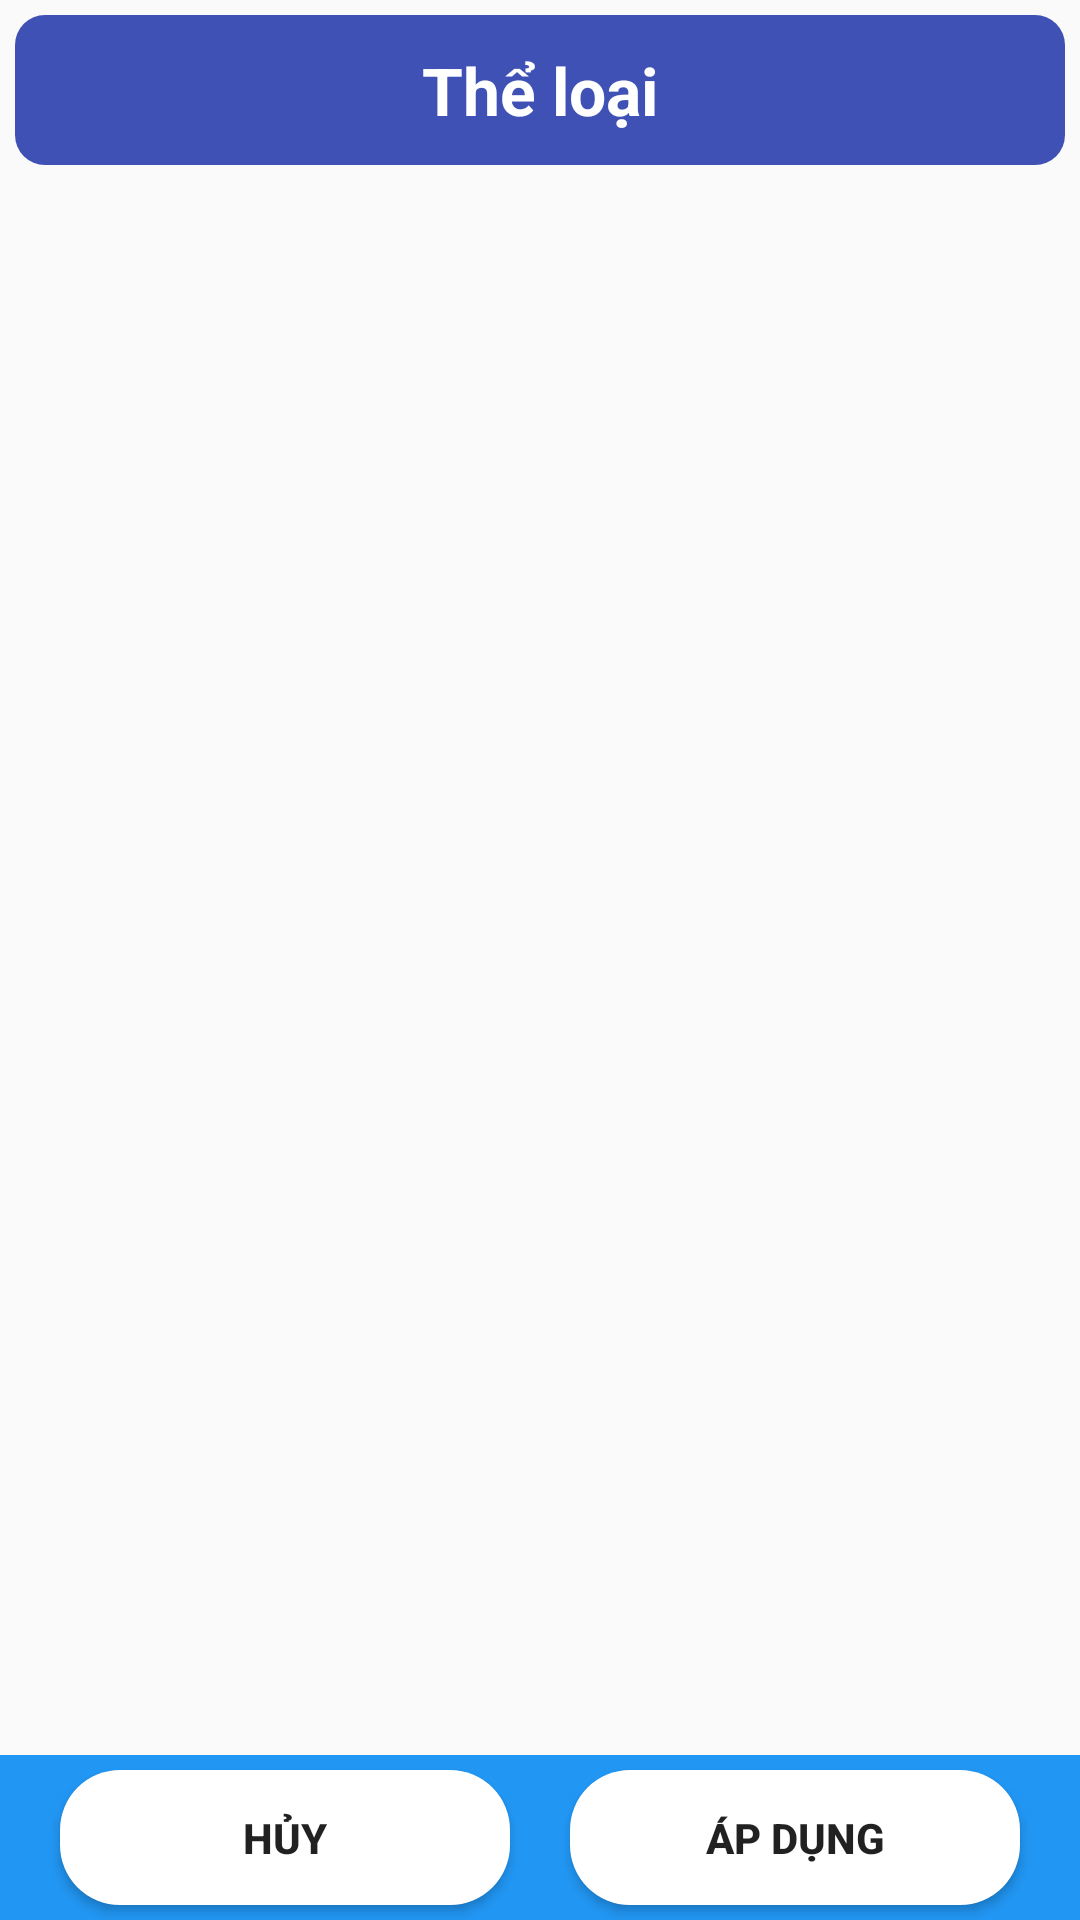

Produce the Android XML layout that renders to this screen, including the resource entries it uses.
<!-- AndroidManifest.xml: application theme Theme.AppCompat.Light.NoActionBar -->
<!-- res/layout/activity_category.xml -->
<?xml version="1.0" encoding="utf-8"?>
<androidx.constraintlayout.widget.ConstraintLayout xmlns:android="http://schemas.android.com/apk/res/android"
    xmlns:app="http://schemas.android.com/apk/res-auto"
    xmlns:tools="http://schemas.android.com/tools"
    android:layout_width="match_parent"
    android:layout_height="match_parent"
    tools:context=".CategoryActivity">
    <TextView
        android:id="@+id/textView3"
        android:layout_width="match_parent"
        android:layout_height="50dp"
        app:layout_constraintEnd_toEndOf="parent"
        app:layout_constraintStart_toStartOf="parent"
        app:layout_constraintTop_toTopOf="parent"
        android:text="Thể loại"
        android:gravity="center"
        android:textSize="22dp"
        android:textStyle="bold"
        android:textColor="@color/white"
        android:layout_margin="5dp"
        android:background="@drawable/rounded_background"
        />


    <androidx.recyclerview.widget.RecyclerView
        android:id="@+id/rcv_category"
        android:layout_marginTop="20dp"
        android:layout_marginRight="5dp"
        android:layout_marginLeft="5dp"
        android:layout_width="match_parent"
        android:layout_height="wrap_content"
        app:layout_constraintEnd_toEndOf="parent"
        app:layout_constraintStart_toStartOf="parent"
        app:layout_constraintTop_toBottomOf="@+id/textView3" />

    <LinearLayout
        android:id="@+id/linearLayout3"
        android:layout_width="match_parent"
        android:layout_height="55dp"
        android:background="#2196F3"
        android:orientation="horizontal"
        app:layout_constraintBottom_toBottomOf="parent"
        app:layout_constraintEnd_toEndOf="parent"
        app:layout_constraintStart_toStartOf="parent">

        <Button
            android:layout_width="50dp"
            android:layout_height="match_parent"
            android:layout_marginLeft="20dp"
            android:layout_marginTop="5dp"
            android:layout_marginRight="10dp"
            android:layout_marginBottom="5dp"
            android:layout_weight="1"
            android:background="@drawable/button_rounded_corners"
            android:text="Hủy"
            android:textStyle="bold"
            />

        <Button
            android:layout_width="50dp"
            android:layout_height="match_parent"
            android:layout_marginLeft="10dp"
            android:layout_marginTop="5dp"
            android:layout_marginRight="20dp"
            android:layout_marginBottom="5dp"
            android:layout_weight="1"
            android:background="@drawable/button_rounded_corners"
            android:text="Áp dụng"
            android:textStyle="bold"
            />

    </LinearLayout>

</androidx.constraintlayout.widget.ConstraintLayout>
<!-- resources referenced by this layout -->
<resources>
  <color name="white">#FFFFFFFF</color>
  <!-- drawable button_rounded_corners (drawable) -->
  <?xml version="1.0" encoding="utf-8"?>
  <shape xmlns:android="http://schemas.android.com/apk/res/android">
      <corners android:radius="20dp" /> 
      <solid android:color="@color/white" />
  </shape>
  <!-- drawable rounded_background (drawable) -->
  <?xml version="1.0" encoding="utf-8"?>
  <shape xmlns:android="http://schemas.android.com/apk/res/android">
      <solid android:color="#3F51B5" /> 
      <corners android:radius="10dp" /> 
  </shape>
</resources>
